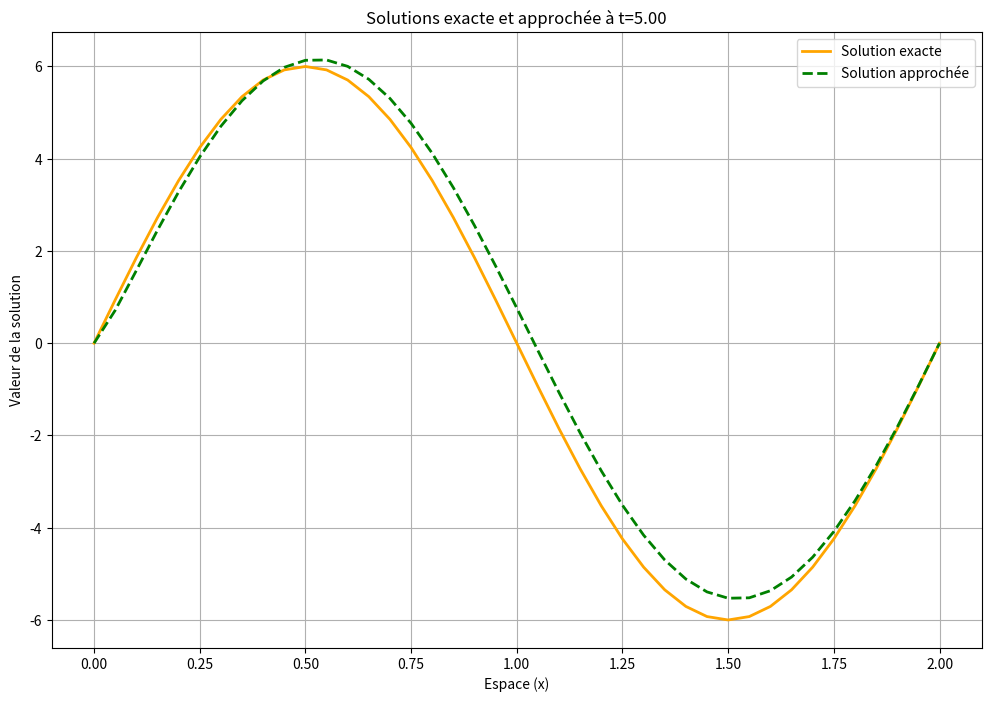
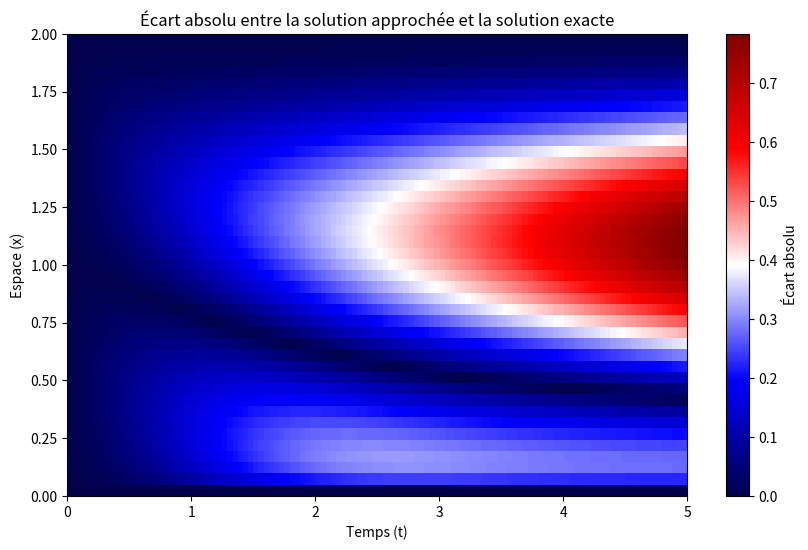
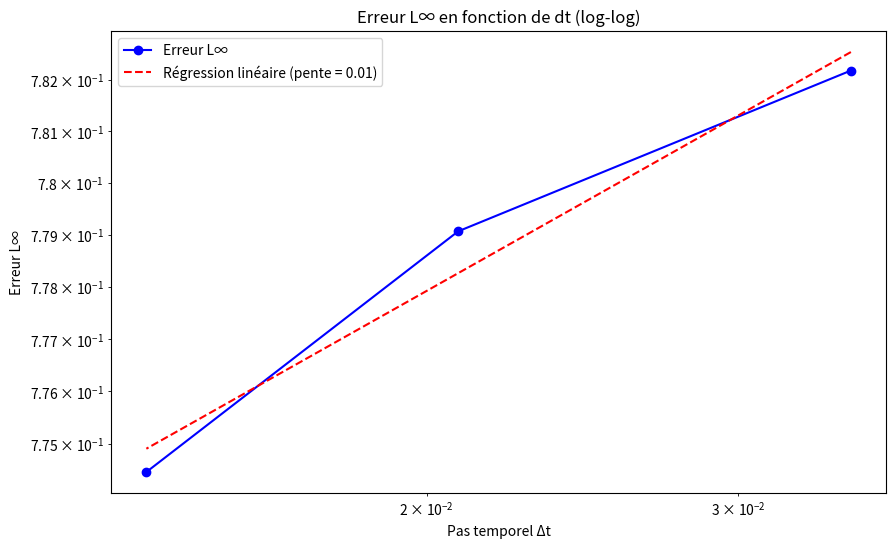

Python code for these plots, in order:
import numpy as np
import matplotlib.pyplot as plt
from scipy.stats import linregress

# Paramètres
d = 0.01  
c = -0.5 
dx = 0.05  

# Condition de stabilité
gamma = 0.5
nu = 0.5
if c != 0:
    delta_t2 = nu * dx / np.abs(c)
else:
    delta_t2 = np.inf  

delta_t1 = gamma * (dx**2) / d
dt = min(delta_t1, delta_t2)/1.2

# Domaines spatial et temporel
Nx = 2  
Nt = 5
nbrx = int(Nx / dx) + 1 
nbrt = int(Nt / dt) + 1  
x = np.linspace(0, Nx, nbrx)  
t = np.linspace(0, Nt, nbrt)  

# Initialisation des solutions
solutionsApprochées = np.zeros((nbrx, nbrt))
solutionExacte = np.zeros((nbrx, nbrt))

# Fonction solution exacte
def u(x, t):
    return np.sin(np.pi * x) * (1 + t)

def f(x, t):
    return (np.pi**2 * (1 + t) * d * np.sin(np.pi * x) +
            np.pi * (1 + t) * c * np.cos(np.pi * x) +
            np.sin(np.pi * x))

# Conditions initiales
for i in range(nbrx):
    solutionsApprochées[i, 0] = u(x[i], 0)  # Condition initiale en t=0

for j in range(nbrt):
    solutionsApprochées[0, j] = 0  
    solutionsApprochées[-1, j] = 0  

# Résolution avec différences finies
for n in range(nbrt - 1):  
    for i in range(1, nbrx - 1):  
        if c <= 0:
            solutionsApprochées[i, n + 1] = (
                solutionsApprochées[i, n]
                + dt * (
                    d * (solutionsApprochées[i + 1, n] - 2 * solutionsApprochées[i, n] + solutionsApprochées[i - 1, n]) / dx**2
                    - c * (solutionsApprochées[i + 1, n] - solutionsApprochées[i, n]) / dx
                    + f(x[i], t[n])
                )
            )
        else:
            solutionsApprochées[i, n + 1] = (
                solutionsApprochées[i, n]
                + dt * (
                    d * (solutionsApprochées[i + 1, n] - 2 * solutionsApprochées[i, n] + solutionsApprochées[i - 1, n]) / dx**2
                    - c * (solutionsApprochées[i, n] - solutionsApprochées[i - 1, n]) / dx
                    + f(x[i], t[n])
                )
            )

# Calcul de la solution exacte
for n in range(nbrt):
    for i in range(nbrx):
        solutionExacte[i, n] = u(x[i], t[n])

# Tracé des solutions pour tous les instants
plt.figure(figsize=(12, 8))
for n in range(nbrt):
    plt.clf()  
    plt.plot(x, solutionExacte[:, n], label="Solution exacte", linewidth=2, color='orange')
    plt.plot(x, solutionsApprochées[:, n], label="Solution approchée", linestyle="--", linewidth=2, color='green')
    plt.title(f"Solutions exacte et approchée à t={t[n]:.2f}")
    plt.xlabel("Espace (x)")
    plt.ylabel("Valeur de la solution")
    plt.legend()
    plt.grid(True)
    plt.pause(0.1)

plt.show()


# Calcul de l'écart absolu point par point
ecart_absolu = np.abs(solutionsApprochées - solutionExacte)  
plt.figure(figsize=(10, 6))
plt.imshow(ecart_absolu, extent=[0, Nt, 0, Nx], origin="lower", aspect="auto", cmap="seismic")
plt.colorbar(label="Écart absolu")
plt.title("Écart absolu entre la solution approchée et la solution exacte")
plt.xlabel("Temps (t)")
plt.ylabel("Espace (x)")
plt.show()


###############################################################################################################################################
#On refait les calculs pour obtenir l'erreur en norme infinie en fonction de différents dt

# Initialisation des erreurs
errors_Linf = []
dt_values = [dt / 1.2, dt / 2, dt / 3]

# Résolution pour chaque dt
for dt in dt_values:
    # Calcul du nombre de points temporels en fonction de dt
    nbrt = int(Nt / dt) + 1  # Nombre de points en temps
    t = np.linspace(0, Nt, nbrt)  # Vecteur temporel

    # Initialisation des solutions
    solutionsApprochées = np.zeros((nbrx, nbrt))
    solutionExacte = np.zeros((nbrx, nbrt))

    # Conditions initiales
    for i in range(nbrx):
        solutionsApprochées[i, 0] = u(x[i], 0)  # Condition initiale en t=0

    # Conditions aux limites
    for j in range(nbrt):
        solutionsApprochées[0, j] = 0  # Condition aux bords en x=0
        solutionsApprochées[-1, j] = 0  # Condition aux bords en x=Nx

    # Résolution avec différences finies
    for n in range(nbrt - 1):
        for i in range(1, nbrx - 1):
            if c <= 0:
                solutionsApprochées[i, n + 1] = (
                    solutionsApprochées[i, n]
                    + dt * (
                        d * (solutionsApprochées[i + 1, n] - 2 * solutionsApprochées[i, n] + solutionsApprochées[i - 1, n]) / dx**2
                        - c * (solutionsApprochées[i + 1, n] - solutionsApprochées[i, n]) / dx
                        + f(x[i], t[n])
                    )
                )
            else:
                solutionsApprochées[i, n + 1] = (
                    solutionsApprochées[i, n]
                    + dt * (
                        d * (solutionsApprochées[i + 1, n] - 2 * solutionsApprochées[i, n] + solutionsApprochées[i - 1, n]) / dx**2
                        - c * (solutionsApprochées[i, n] - solutionsApprochées[i - 1, n]) / dx
                        + f(x[i], t[n])
                    )
                )

    # Calcul de la solution exacte
    for n in range(nbrt):
        for i in range(nbrx):
            solutionExacte[i, n] = u(x[i], t[n])

    # Calcul de l'erreur en norme infinie pour ce dt
    erreur_Linf = np.max(np.abs(solutionsApprochées - solutionExacte))
    errors_Linf.append(erreur_Linf)

# Tracé des erreurs L∞ en fonction de dt (en log-log)
plt.figure(figsize=(10, 6))
plt.loglog(dt_values, errors_Linf, label="Erreur L∞", marker='o', color='b')
plt.title("Erreur L∞ en fonction de dt (log-log)")
plt.xlabel("Pas temporel Δt")
plt.ylabel("Erreur L∞")
plt.grid(True)

# Régression linéaire (log-log)
log_dt = np.log(dt_values)
log_errors = np.log(errors_Linf)
slope, intercept, _, _, _ = linregress(log_dt, log_errors)

# Tracé de la droite de régression
plt.plot(dt_values, np.exp(intercept) * np.array(dt_values) ** slope, 'r--', label=f"Régression linéaire (pente = {slope:.2f})")

plt.legend()
plt.show()